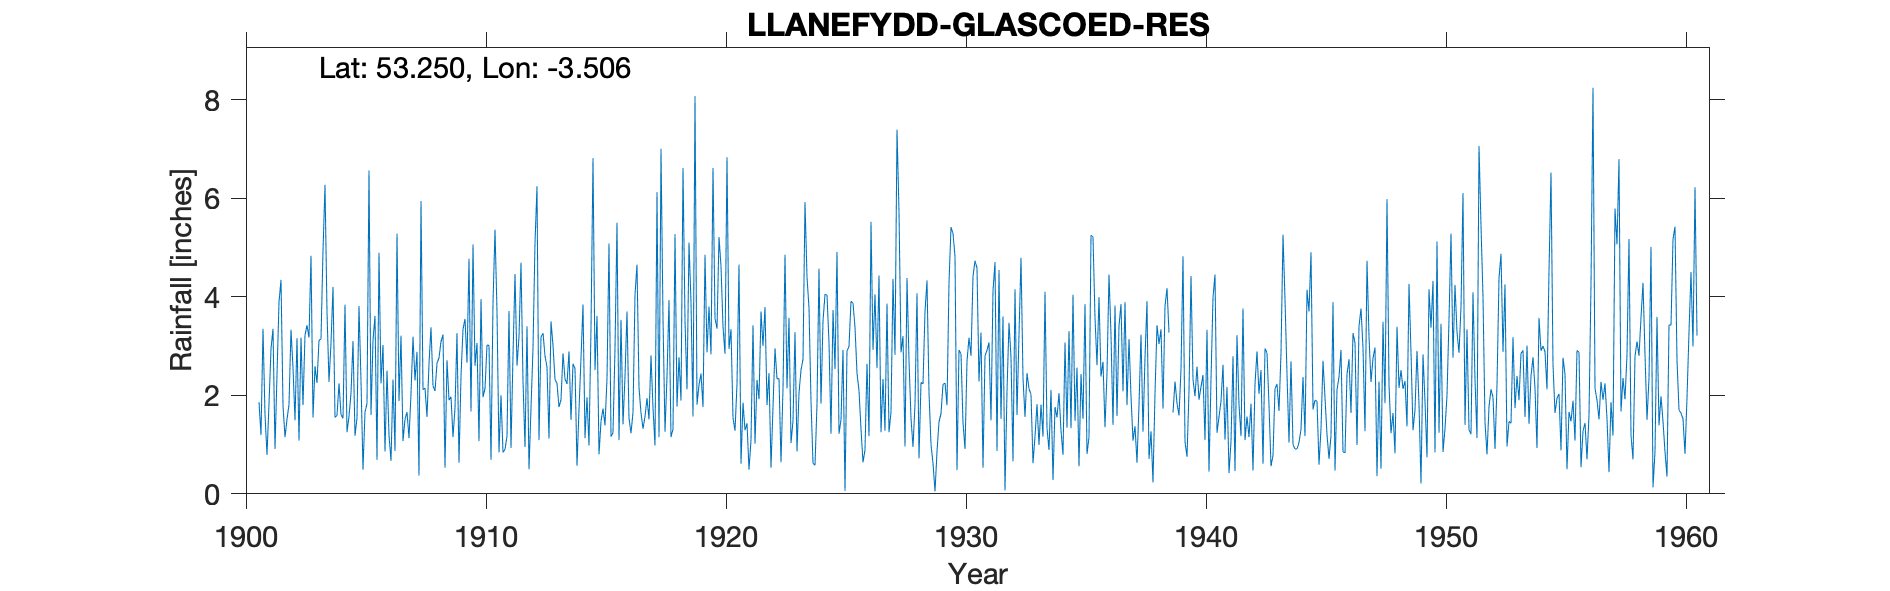

The table this chart was drawn from, first rows:
LLANEFYDD-GLASCOED-RES, , , , , , , , , , , , , , , , , , , , , , , 
Grid ref, SH996736, Long, -3.506, Lat, 53.25, Elevation, 360, ft., , , , , , , , , , , , , , , 
Station no, 4317, , , , , , , , , , , , , , , , , , , , , , 
, 1900, 1901, 1902, 1903, 1904, 1905, 1906, 1907, 1908, 1909, 1910, 1911, 1912, 1913, 1914, 1915, 1916, 1917, 1918, 1919, 1920, 1921, 1922
January, , 1.86, 1.79, 3.42, 3.05, 1.18, 4.89, 1.07, 1.56, 1.97, 2.6, 0.84, 2.28, 2.57, 1.5, 2.51, 1.09, 1.32, 2.38, 3.89, 3.56, 4.65, 3
February, , 1.19, 1.15, 3.17, 4.2, 1.54, 2.24, 1.51, 2.64, 1.15, 3.06, 2, 0.95, 1.12, 2.64, 3.61, 3.53, 1.57, 3.93, 1.57, 3.35, 0.61, 3.79
March, , 3.35, 1.51, 4.83, 1.55, 3.81, 3.02, 1.66, 3.38, 1.74, 1.07, 0.84, 3.4, 3.5, 2.54, 0.8, 1.41, 1.94, 1.15, 8.07, 5.21, 1.85, 1.8
April, , 1.61, 1.81, 1.55, 1.59, 2.29, 0.86, 1.13, 2.19, 3.26, 3.95, 0.9, 0.5, 3.01, 0.57, 1.47, 2.38, 1.51, 1.31, 1.81, 4.62, 1.29, 2.45
May, , 0.79, 3.33, 2.59, 2.24, 0.49, 2.5, 2.03, 2.09, 0.63, 1.96, 1.17, 1.74, 2.32, 1.71, 1.73, 3.7, 2.81, 5.27, 2.21, 3.39, 1.43, 0.53
June, , 1.83, 2.56, 2.25, 1.61, 1.66, 1.19, 3.19, 2.65, 2.39, 2.14, 3.71, 2.96, 2.24, 2.75, 1.39, 1.53, 1.74, 1.77, 2.44, 2.84, 0.49, 1.76
July, , 2.94, 1.49, 3.12, 1.53, 1.83, 0.67, 2.3, 2.76, 3.34, 3.02, 0.93, 5.09, 1.76, 3.84, 2.34, 1.23, 0.98, 2.77, 1.76, 6.83, 1.09, 2.95
August, , 3.35, 3.16, 3.14, 3.84, 6.56, 2.32, 2.88, 3.09, 3.55, 3.01, 2.81, 6.24, 1.91, 1.13, 5.08, 1.65, 6.12, 1.89, 4.85, 2.94, 3.42, 2.33
September, , 0.91, 1.08, 4.93, 1.25, 1.6, 0.87, 0.37, 3.23, 2.66, 0.69, 4.46, 1.09, 2.85, 1.96, 1.16, 4.04, 1.15, 6.61, 2.87, 3.34, 1.02, 2.34
October, , 2.42, 3.17, 6.27, 1.57, 3.11, 5.28, 5.94, 0.53, 4.77, 3.87, 2.6, 3.18, 2.33, 0.98, 1.24, 4.65, 7, 3.51, 3.8, 1.54, 2.31, 0.64
November, , 3.89, 1.8, 3.69, 2.04, 3.61, 1.88, 2.11, 2.71, 1.67, 5.36, 3.19, 3.26, 2.23, 3.37, 2.95, 2.16, 3.55, 2.12, 2.83, 1.28, 1.92, 2.14
December, , 4.34, 3.22, 2.27, 3.1, 0.69, 3.21, 2.15, 1.9, 5.06, 3.7, 4.69, 2.8, 2.89, 6.81, 5.5, 1.64, 1.26, 5.1, 6.61, 2.23, 3.7, 4.85
Total, , 28.48, 26.07, 41.23, 27.57, 28.37, 28.93, 26.34, 28.73, 32.19, 34.43, 28.14, 33.49, 28.73, 29.8, 29.78, 29.01, 30.95, 37.81, 42.71, 41.13, 23.78, 28.58
NGR is a reservoir near Glascoed. Altitu…, , , , , , , , , , , , , , , , , , , , , , , 
